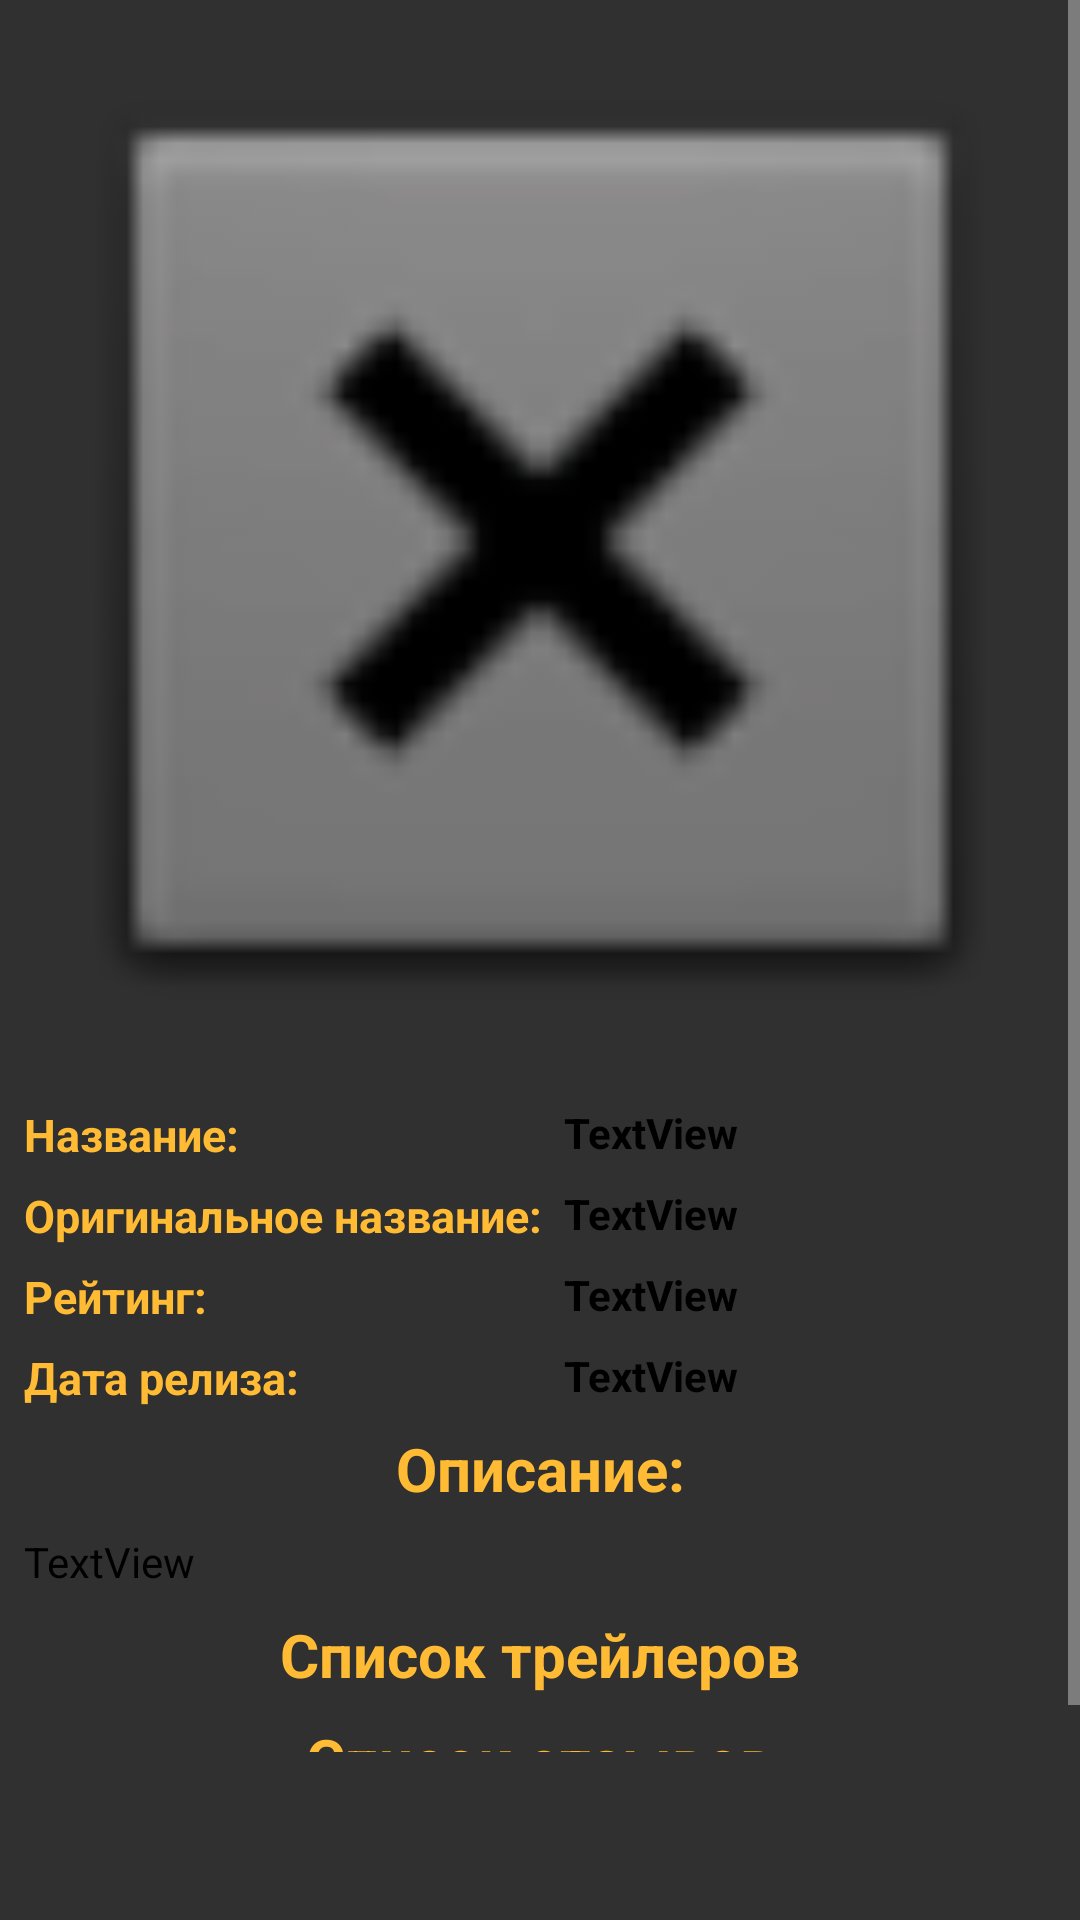

Reconstruct the res/layout file that produces this screen, plus the resources it refers to.
<!-- AndroidManifest.xml: application theme Theme.Destination -->
<!-- res/layout/fragment_movie_detail.xml -->
<?xml version="1.0" encoding="utf-8"?>
<androidx.constraintlayout.widget.ConstraintLayout xmlns:android="http://schemas.android.com/apk/res/android"
    xmlns:tools="http://schemas.android.com/tools"
    xmlns:app="http://schemas.android.com/apk/res-auto"
    android:layout_width="match_parent"
    android:layout_height="match_parent"
    tools:context=".MovieDetailFragment">


    <ScrollView
        android:layout_width="match_parent"
        android:layout_height="0dp"
        app:layout_constraintBottom_toTopOf="@+id/bottomNavViewAnonim"
        app:layout_constraintTop_toTopOf="parent"
        tools:ignore="MissingConstraints">


        <androidx.constraintlayout.widget.ConstraintLayout
            android:layout_width="match_parent"
            android:layout_height="0dp">

            <ImageView
                android:id="@+id/imageViewBigPosterMovie"
                android:layout_width="0dp"
                android:layout_height="wrap_content"
                android:adjustViewBounds="true"
                app:layout_constraintEnd_toEndOf="parent"
                app:layout_constraintStart_toStartOf="parent"
                app:layout_constraintTop_toTopOf="parent"
                app:srcCompat="@android:drawable/btn_dialog" />

            <TextView
                android:id="@+id/textViewLabelTiteMovie"
                android:layout_width="wrap_content"
                android:layout_height="wrap_content"
                android:layout_marginStart="8dp"
                android:layout_marginTop="8dp"
                android:text="Название:"
                android:textSize="15dp"
                android:textColor="@android:color/holo_orange_light"
                android:textStyle="bold"
                app:layout_constraintStart_toStartOf="parent"
                app:layout_constraintTop_toBottomOf="@+id/ivChangeToFavouriteMovie" />

            <androidx.constraintlayout.widget.Guideline
                android:id="@+id/guidelineCenter"
                android:layout_width="wrap_content"
                android:layout_height="wrap_content"
                android:orientation="vertical"
                app:layout_constraintGuide_percent="0.5" />

            <TextView
                android:id="@+id/tvTitleMovieDetail"
                android:layout_width="0dp"
                android:layout_height="wrap_content"
                android:layout_marginStart="8dp"
                android:layout_marginTop="8dp"
                android:layout_marginEnd="8dp"
                android:text="TextView"
                android:textStyle="bold"
                android:textColor="@color/black"
                app:layout_constraintEnd_toEndOf="parent"
                app:layout_constraintStart_toStartOf="@+id/guidelineCenter"
                app:layout_constraintTop_toBottomOf="@+id/ivChangeToFavouriteMovie" />

            <TextView
                android:id="@+id/textViewLabelOriginalTitleMovie"
                android:layout_width="wrap_content"
                android:layout_height="wrap_content"
                android:layout_marginStart="8dp"
                android:layout_marginTop="8dp"
                android:text="Оригинальное название:"
                android:textSize="15dp"
                android:textColor="@android:color/holo_orange_light"
                android:textStyle="bold"
                app:layout_constraintStart_toStartOf="parent"
                app:layout_constraintTop_toBottomOf="@+id/tvTitleMovieDetail" />

            <TextView
                android:id="@+id/tvOriginalTitleMovieDetail"
                android:layout_width="0dp"
                android:layout_height="wrap_content"
                android:layout_marginStart="8dp"
                android:layout_marginTop="8dp"
                android:layout_marginEnd="8dp"
                android:text="TextView"
                android:textStyle="bold"
                android:textColor="@color/black"
                app:layout_constraintEnd_toEndOf="parent"
                app:layout_constraintStart_toStartOf="@+id/guidelineCenter"
                app:layout_constraintTop_toBottomOf="@+id/tvTitleMovieDetail" />

            <TextView
                android:id="@+id/textViewLabelRatingMovie"
                android:layout_width="wrap_content"
                android:layout_height="wrap_content"
                android:layout_marginStart="8dp"
                android:layout_marginTop="8dp"
                android:text="Рейтинг:"
                android:textSize="15dp"
                android:textColor="@android:color/holo_orange_light"
                android:textStyle="bold"
                app:layout_constraintStart_toStartOf="parent"
                app:layout_constraintTop_toBottomOf="@+id/tvOriginalTitleMovieDetail" />

            <TextView
                android:id="@+id/tvRatingMovieDetail"
                android:layout_width="wrap_content"
                android:layout_height="wrap_content"
                android:layout_marginStart="8dp"
                android:layout_marginTop="8dp"
                android:text="TextView"
                android:textStyle="bold"
                android:textColor="@color/black"
                app:layout_constraintStart_toStartOf="@+id/guidelineCenter"
                app:layout_constraintTop_toBottomOf="@+id/tvOriginalTitleMovieDetail" />

            <TextView
                android:id="@+id/textViewLabelReleaseDateMovie"
                android:layout_width="wrap_content"
                android:layout_height="wrap_content"
                android:layout_marginStart="8dp"
                android:layout_marginTop="8dp"
                android:text="Дата релиза:"
                android:textSize="15dp"
                android:textColor="@android:color/holo_orange_light"
                android:textStyle="bold"
                app:layout_constraintStart_toStartOf="parent"
                app:layout_constraintTop_toBottomOf="@+id/tvRatingMovieDetail" />

            <TextView
                android:id="@+id/tvReleaseDateMovieDetail"
                android:layout_width="0dp"
                android:layout_height="wrap_content"
                android:layout_marginStart="8dp"
                android:layout_marginTop="8dp"
                android:layout_marginEnd="8dp"
                android:text="TextView"
                android:textStyle="bold"
                android:textColor="@color/black"
                app:layout_constraintEnd_toEndOf="parent"
                app:layout_constraintStart_toStartOf="@+id/guidelineCenter"
                app:layout_constraintTop_toBottomOf="@+id/tvRatingMovieDetail" />

            <TextView
                android:id="@+id/textViewLabelDescriptionMovie"
                android:layout_width="wrap_content"
                android:layout_height="wrap_content"
                android:layout_marginTop="8dp"
                android:text="Описание:"
                android:textSize="20dp"
                android:textColor="@android:color/holo_orange_light"
                android:textStyle="bold"
                app:layout_constraintEnd_toEndOf="parent"
                app:layout_constraintStart_toStartOf="parent"
                app:layout_constraintTop_toBottomOf="@+id/tvReleaseDateMovieDetail" />

            <TextView
                android:id="@+id/tvOverviewMovieDetail"
                android:layout_width="0dp"
                android:layout_height="wrap_content"
                android:layout_marginStart="8dp"
                android:layout_marginTop="8dp"
                android:layout_marginEnd="8dp"
                android:text="TextView"
                android:textColor="@color/black"
                app:layout_constraintEnd_toEndOf="parent"
                app:layout_constraintStart_toStartOf="parent"
                app:layout_constraintTop_toBottomOf="@+id/textViewLabelDescriptionMovie" />

            <ImageView
                android:id="@+id/ivChangeToFavouriteMovie"
                android:layout_width="wrap_content"
                android:layout_height="wrap_content"
                android:layout_marginEnd="16dp"
                android:onClick="onClickChangeFavourite"
                app:layout_constraintBottom_toBottomOf="@+id/imageViewBigPosterMovie"
                app:layout_constraintEnd_toEndOf="@+id/imageViewBigPosterMovie"
                app:layout_constraintTop_toBottomOf="@+id/imageViewBigPosterMovie"
                app:srcCompat="@drawable/icons8_heart_rose" />

            <TextView
                android:id="@+id/textViewLabelTrailer"
                android:layout_width="wrap_content"
                android:layout_height="wrap_content"
                android:layout_marginTop="8dp"
                android:text="Список трейлеров"
                android:textSize="20dp"
                android:textColor="@android:color/holo_orange_light"
                android:textStyle="bold"
                android:visibility="visible"
                app:layout_constraintEnd_toEndOf="parent"
                app:layout_constraintStart_toStartOf="parent"
                app:layout_constraintTop_toBottomOf="@+id/tvOverviewMovieDetail" />

            <androidx.recyclerview.widget.RecyclerView
                android:id="@+id/rvTrailerMovie"
                android:layout_width="match_parent"
                android:layout_height="0dp"
                android:orientation="vertical"
                android:nestedScrollingEnabled="false"
                app:layoutManager="androidx.recyclerview.widget.LinearLayoutManager"
                app:layout_constraintTop_toBottomOf="@+id/textViewLabelTrailer"
                tools:layout_editor_absoluteX="10dp" />

            <TextView
                android:id="@+id/textViewLabelReviews"
                android:layout_width="wrap_content"
                android:layout_height="wrap_content"
                android:layout_marginTop="8dp"
                android:text="Список отзывов"
                android:textSize="20dp"
                android:textColor="@android:color/holo_orange_light"
                android:textStyle="bold"
                android:visibility="visible"
                app:layout_constraintEnd_toEndOf="parent"
                app:layout_constraintStart_toStartOf="parent"
                app:layout_constraintTop_toBottomOf="@+id/rvTrailerMovie" />

            <androidx.recyclerview.widget.RecyclerView
                android:id="@+id/rvReviewsMovie"
                android:layout_width="match_parent"
                android:layout_height="0dp"
                android:orientation="vertical"
                android:nestedScrollingEnabled="false"
                app:layoutManager="androidx.recyclerview.widget.LinearLayoutManager"
                app:layout_constraintTop_toBottomOf="@+id/textViewLabelReviews"
                tools:layout_editor_absoluteX="10dp" />


        </androidx.constraintlayout.widget.ConstraintLayout>
    </ScrollView>

    <com.google.android.material.bottomnavigation.BottomNavigationView
        android:id="@+id/bottomNavViewAnonim"
        android:layout_width="match_parent"
        android:layout_height="wrap_content"
        android:layout_marginEnd="16dp"
        tools:ignore="MissingConstraints"
        android:visibility="invisible"
        app:layout_constraintBottom_toBottomOf="parent"/>




</androidx.constraintlayout.widget.ConstraintLayout>
<!-- resources referenced by this layout -->
<resources>
  <color name="black">#FF000000</color>
  <style name="Theme.Destination" parent="Theme.MaterialComponents.Bridge">
          
          <item name="colorPrimary">@color/purple_500</item>
          <item name="colorPrimaryVariant">@color/purple_700</item>
          <item name="colorOnPrimary">@color/white</item>
          
          <item name="colorSecondary">@color/teal_200</item>
          <item name="colorSecondaryVariant">@color/teal_700</item>
          <item name="colorOnSecondary">@color/black</item>
          
          <item name="android:statusBarColor" tools:targetApi="l">?attr/colorPrimaryVariant</item>
          
      </style>
  <color name="purple_500">#FF6200EE</color>
  <color name="purple_700">#FF3700B3</color>
  <color name="white">#FFFFFFFF</color>
  <color name="teal_200">#FF03DAC5</color>
  <color name="teal_700">#FF018786</color>
</resources>
